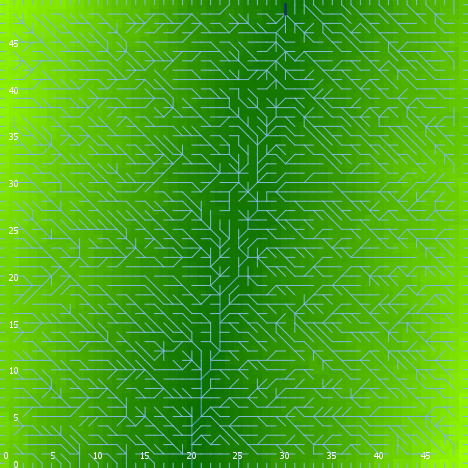

Data behind this chart, as committed beside it:
export-world data (NetLogo 6.0.4)
land_05_withInitialEcologicalCommunity.n…
06/03/2020 18:13:39:681 +0100
RANDOM STATE
0 0 -1727483681 121 -1.1911549607025123 …
GLOBALS
min-pxcor, max-pxcor, min-pycor, max-pycor, perspective, subject, nextIndex, directed-links, ticks, display-mode, ecol_brushfrequencyinflection, ecol_brushfrequencyrate, ecol_grassfrequencyinflection, ecol_grassfrequencyrate, ecol_woodfrequencyinflection, ecol_woodfrequencyrate, elevationdistribution, elev_algorithm-style, elev_featureanglerange, elev_inversioniterations, elev_noise, elev_numdepressions, elev_numprotuberances, elev_numranges
0, 49, 0, 49, 0, nobody, 2600, "UNDIRECTED", -1, "elevation (m)", 3.807, 0.08965, 1.157, 0.1217, 30.31, 0.07312, [39.93223445338842 53.287811087850386 45…, "C#", 11.42, 0.5234, 3.725, 2, 6, 33
TURTLES
who, color, heading, xcor, ycor, shape, label, label-color, breed, hidden?, size, pen-size, pen-mode, numpoints
0, 15, 208, 17, 7, "default", "", 9.9, {breed flowholders}, true, 1, 1, "up", 
1, 5, 174, 13, 26, "default", "", 9.9, {breed flowholders}, true, 1, 1, "up", 
2, 35, 273, 24, 48, "default", "", 9.9, {breed flowholders}, true, 1, 1, "up", 
3, 15, 295, 15, 16, "default", "", 9.9, {breed flowholders}, true, 1, 1, "up", 
4, 125, 160, 13, 9, "default", "", 9.9, {breed flowholders}, true, 1, 1, "up", 
5, 85, 329, 2, 8, "default", "", 9.9, {breed flowholders}, true, 1, 1, "up", 
6, 85, 112, 35, 13, "default", "", 9.9, {breed flowholders}, true, 1, 1, "up", 
7, 5, 343, 39, 30, "default", "", 9.9, {breed flowholders}, true, 1, 1, "up", 
8, 95, 126, 9, 23, "default", "", 9.9, {breed flowholders}, true, 1, 1, "up", 
9, 5, 318, 35, 14, "default", "", 9.9, {breed flowholders}, true, 1, 1, "up", 
10, 125, 130, 10, 10, "default", "", 9.9, {breed flowholders}, true, 1, 1, "up", 
11, 97, 90, 49, 14, "line half", "", 9.9, {breed flowholders}, false, 1, 1, "up", 
12, 95, 13, 1, 44, "default", "", 9.9, {breed flowholders}, true, 1, 1, "up", 
13, 125, 149, 48, 26, "default", "", 9.9, {breed flowholders}, true, 1, 1, "up", 
14, 85, 91, 4, 8, "default", "", 9.9, {breed flowholders}, true, 1, 1, "up", 
15, 65, 18, 17, 25, "default", "", 9.9, {breed flowholders}, true, 1, 1, "up", 
16, 45, 224, 24, 12, "default", "", 9.9, {breed flowholders}, true, 1, 1, "up", 
17, 75, 207, 44, 17, "default", "", 9.9, {breed flowholders}, true, 1, 1, "up", 
18, 45, 35, 33, 37, "default", "", 9.9, {breed flowholders}, true, 1, 1, "up", 
19, 25, 146, 20, 23, "default", "", 9.9, {breed flowholders}, true, 1, 1, "up", 
20, 125, 284, 9, 38, "default", "", 9.9, {breed flowholders}, true, 1, 1, "up", 
21, 45, 257, 37, 5, "default", "", 9.9, {breed flowholders}, true, 1, 1, "up", 
22, 25, 163, 17, 1, "default", "", 9.9, {breed flowholders}, true, 1, 1, "up", 
23, 75, 263, 30, 19, "default", "", 9.9, {breed flowholders}, true, 1, 1, "up", 
24, 75, 264, 36, 10, "default", "", 9.9, {breed flowholders}, true, 1, 1, "up", 
25, 55, 320, 44, 5, "default", "", 9.9, {breed flowholders}, true, 1, 1, "up", 
26, 35, 9, 44, 21, "default", "", 9.9, {breed flowholders}, true, 1, 1, "up", 
27, 25, 324, 47, 23, "default", "", 9.9, {breed flowholders}, true, 1, 1, "up", 
28, 135, 75, 22, 34, "default", "", 9.9, {breed flowholders}, true, 1, 1, "up", 
29, 97, 180, 48, 0, "line half", "", 9.9, {breed flowholders}, false, 1, 1, "up", 
30, 135, 315, 16, 32, "default", "", 9.9, {breed flowholders}, true, 1, 1, "up", 
31, 45, 11, 9, 13, "default", "", 9.9, {breed flowholders}, true, 1, 1, "up", 
32, 55, 72, 15, 41, "default", "", 9.9, {breed flowholders}, true, 1, 1, "up", 
33, 135, 264, 32, 20, "default", "", 9.9, {breed flowholders}, true, 1, 1, "up", 
34, 135, 115, 18, 41, "default", "", 9.9, {breed flowholders}, true, 1, 1, "up", 
35, 125, 277, 32, 42, "default", "", 9.9, {breed flowholders}, true, 1, 1, "up", 
36, 15, 109, 22, 12, "default", "", 9.9, {breed flowholders}, true, 1, 1, "up", 
37, 125, 158, 8, 6, "default", "", 9.9, {breed flowholders}, true, 1, 1, "up", 
38, 15, 300, 34, 32, "default", "", 9.9, {breed flowholders}, true, 1, 1, "up", 
39, 105, 143, 6, 7, "default", "", 9.9, {breed flowholders}, true, 1, 1, "up", 
40, 135, 286, 32, 1, "default", "", 9.9, {breed flowholders}, true, 1, 1, "up", 
41, 125, 7, 1, 16, "default", "", 9.9, {breed flowholders}, true, 1, 1, "up", 
42, 95, 35, 23, 34, "default", "", 9.9, {breed flowholders}, true, 1, 1, "up", 
43, 125, 7, 28, 46, "default", "", 9.9, {breed flowholders}, true, 1, 1, "up", 
44, 135, 294, 48, 19, "default", "", 9.9, {breed flowholders}, true, 1, 1, "up", 
45, 96.99, 0, 45, 49, "line half", "", 9.9, {breed flowholders}, false, 1, 1, "up", 
46, 125, 159, 5, 1, "default", "", 9.9, {breed flowholders}, true, 1, 1, "up", 
47, 85, 313, 31, 14, "default", "", 9.9, {breed flowholders}, true, 1, 1, "up", 
48, 115, 67, 13, 22, "default", "", 9.9, {breed flowholders}, true, 1, 1, "up", 
49, 35, 294, 20, 15, "default", "", 9.9, {breed flowholders}, true, 1, 1, "up", 
50, 105, 199, 36, 2, "default", "", 9.9, {breed flowholders}, true, 1, 1, "up", 
... 11,324 more rows
